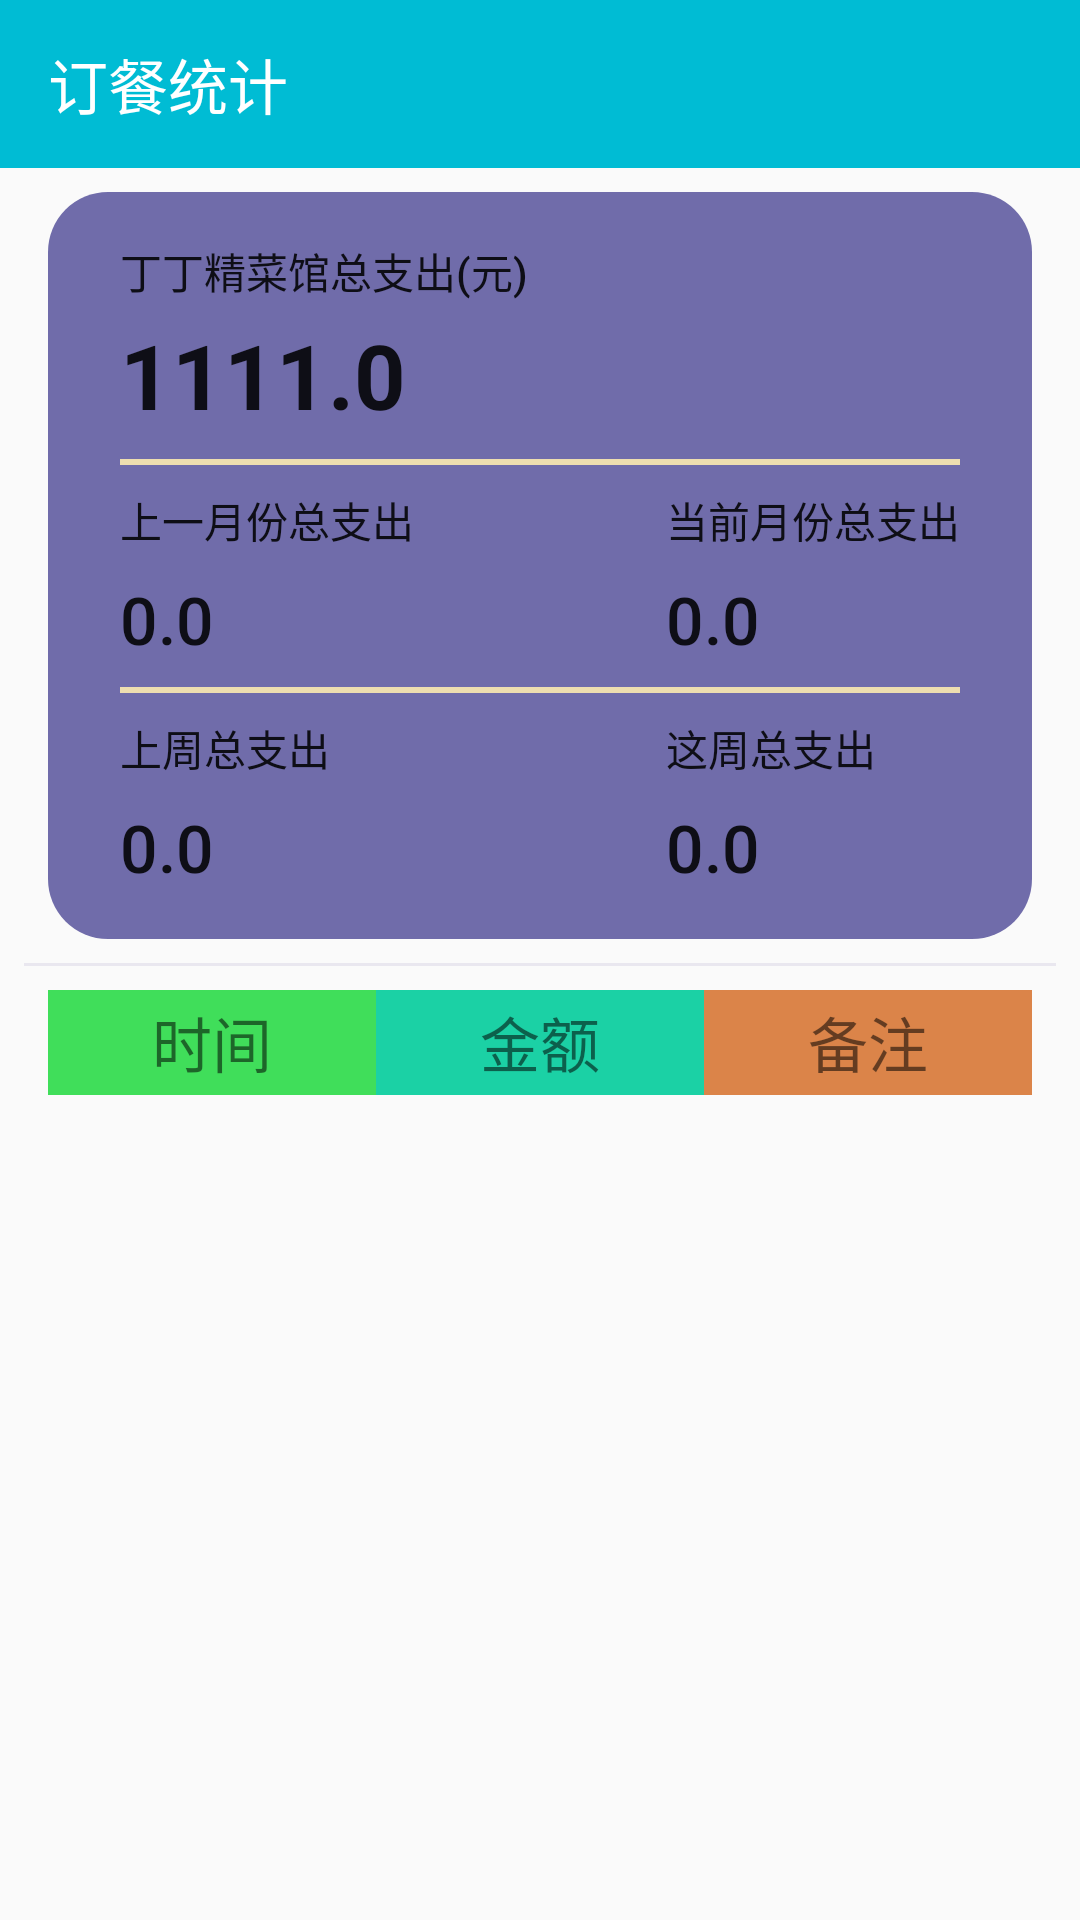

Here is an Android app screen rendered from its layout file. Give the layout XML and the strings, colors and styles it references.
<!-- AndroidManifest.xml: application theme AppTheme.NoActionBar -->
<!-- res/layout/layout_payfor.xml -->
<?xml version="1.0" encoding="utf-8"?>
<LinearLayout xmlns:android="http://schemas.android.com/apk/res/android"
    android:layout_width="match_parent"
    android:layout_height="match_parent"
    android:orientation="vertical"
    xmlns:app="http://schemas.android.com/apk/res-auto">

    <android.support.v7.widget.Toolbar
        android:id="@+id/initPayFor"
        android:layout_width="match_parent"
        android:layout_height="?attr/actionBarSize"
        app:buttonGravity="top"
        app:title="订餐统计"
        app:titleTextColor="#FFFFFF"
        android:background="#00bcd4"
        app:layout_collapseMode="pin"
        app:titleMargin="@dimen/activity_horizontal_margin">
    </android.support.v7.widget.Toolbar>

    <RelativeLayout
        android:orientation="horizontal"
        android:layout_marginStart="16dp"
        android:layout_marginTop="8dp"
        android:layout_marginEnd="16dp"
        android:backgroundTint="#706caa"
        android:background="@drawable/button_shape"
        android:layout_width="match_parent"
        android:layout_height="wrap_content">

        <android.support.v7.widget.AppCompatTextView
            android:id="@+id/all"
            android:layout_width="wrap_content"
            android:layout_height="wrap_content"
            android:layout_marginStart="24dp"
            android:layout_marginTop="16dp"
            android:text="丁丁精菜馆总支出(元)"
            android:textAppearance="@style/TextAppearance.Compat.Notification.Title"
            android:textColor="@color/colorWhite"
            android:textSize="14sp" />

        <android.support.v7.widget.AppCompatTextView
            android:id="@+id/showAllCost"
            android:layout_width="wrap_content"
            android:layout_height="wrap_content"
            android:layout_below="@+id/all"
            android:layout_alignLeft="@+id/all"
            android:layout_marginTop="4dp"
            android:layout_marginEnd="48dp"
            android:gravity="center"
            android:text="1111.0"
            android:textAppearance="@style/TextAppearance.AppCompat.Headline"
            android:textColor="@color/colorWhite"
            android:textSize="30sp"
            android:textStyle="bold" />

        <android.support.v7.widget.AppCompatImageView
            android:id="@+id/addItem"
            android:textSize="18sp"
            android:layout_alignBottom="@+id/showAllCost"
            android:focusable="true"
            android:layout_alignTop="@+id/showAllCost"
            android:layout_alignParentEnd="true"
            android:layout_marginEnd="48dp"
            android:gravity="center"
            android:src="@drawable/ic_add_circle_outline_white_24dp"
            android:textColor="@color/colorWhite"
            android:layout_gravity="center"
            android:layout_width="30dp"
            android:layout_height="wrap_content" />

        <android.support.v7.widget.AppCompatTextView
            android:id="@+id/divider"
            android:layout_below="@+id/showAllCost"
            android:layout_marginTop="8dp"
            android:layout_marginStart="24dp"
            android:layout_marginEnd="24dp"
            android:background="#eedeb0"
            android:layout_width="match_parent"
            android:layout_height="2dp" />

        <android.support.v7.widget.AppCompatTextView
            android:id="@+id/parentMoney"
            android:layout_width="wrap_content"
            android:layout_height="wrap_content"
            android:layout_below="@+id/divider"
            android:layout_marginStart="24dp"
            android:layout_marginTop="8dp"
            android:text="上一月份总支出"
            android:textAppearance="@style/TextAppearance.Compat.Notification.Title"
            android:textColor="@color/colorWhite"
            android:textSize="14sp" />

        <android.support.v7.widget.AppCompatTextView
            android:id="@+id/currentYear"
            android:layout_width="wrap_content"
            android:layout_height="wrap_content"
            android:layout_alignTop="@+id/parentMoney"
            android:layout_alignParentEnd="true"
            android:layout_marginEnd="24dp"
            android:text="当前月份总支出"
            android:textAppearance="@style/TextAppearance.Compat.Notification.Title"
            android:textColor="@color/colorWhite"
            android:textSize="14sp" />

        <android.support.v7.widget.AppCompatTextView
            android:id="@+id/showLastYearMoney"
            android:layout_width="wrap_content"
            android:layout_height="wrap_content"
            android:layout_below="@+id/parentMoney"
            android:layout_alignLeft="@+id/parentMoney"
            android:layout_marginTop="8dp"
            android:text="0.0"
            android:textAppearance="@style/TextAppearance.Compat.Notification.Title"
            android:textColor="@color/colorWhite"
            android:textSize="22sp" />

        <android.support.v7.widget.AppCompatTextView
            android:id="@+id/showCurrentYearMoney"
            android:layout_width="wrap_content"
            android:layout_height="wrap_content"
            android:layout_below="@+id/currentYear"
            android:layout_alignLeft="@+id/currentYear"
            android:layout_marginTop="8dp"
            android:layout_marginBottom="16dp"
            android:text="0.0"
            android:textAppearance="@style/TextAppearance.Compat.Notification.Title"
            android:textColor="@color/colorWhite"
            android:textSize="22sp" />

        <android.support.v7.widget.AppCompatTextView
            android:id="@+id/divider1"
            android:layout_below="@+id/showLastYearMoney"
            android:layout_marginTop="8dp"
            android:layout_marginStart="24dp"
            android:layout_marginEnd="24dp"
            android:background="#eedeb0"
            android:layout_width="match_parent"
            android:layout_height="2dp" />

        <android.support.v7.widget.AppCompatTextView
            android:id="@+id/lastWeek"
            android:layout_width="wrap_content"
            android:layout_height="wrap_content"
            android:layout_below="@+id/divider1"
            android:layout_marginStart="24dp"
            android:layout_marginTop="8dp"
            android:text="上周总支出"
            android:textAppearance="@style/TextAppearance.Compat.Notification.Title"
            android:textColor="@color/colorWhite"
            android:textSize="14sp" />

        <android.support.v7.widget.AppCompatTextView
            android:id="@+id/showLastWeek"
            android:layout_width="wrap_content"
            android:layout_height="wrap_content"
            android:layout_below="@+id/lastWeek"
            android:layout_alignLeft="@+id/parentMoney"
            android:layout_marginTop="8dp"
            android:text="0.0"
            android:textAppearance="@style/TextAppearance.Compat.Notification.Title"
            android:textColor="@color/colorWhite"
            android:textSize="22sp" />

        <android.support.v7.widget.AppCompatTextView
            android:id="@+id/currentWeek"
            android:layout_width="wrap_content"
            android:layout_height="wrap_content"
            android:layout_alignTop="@+id/lastWeek"
            android:layout_alignParentEnd="true"
            android:layout_marginEnd="24dp"
            android:layout_alignStart="@+id/showCurrentYearMoney"
            android:text="这周总支出"
            android:textAppearance="@style/TextAppearance.Compat.Notification.Title"
            android:textColor="@color/colorWhite"
            android:textSize="14sp" />

        <android.support.v7.widget.AppCompatTextView
            android:id="@+id/showCurrentWeek"
            android:layout_width="wrap_content"
            android:layout_height="wrap_content"
            android:layout_below="@+id/currentWeek"
            android:layout_alignStart="@+id/currentYear"
            android:layout_marginTop="8dp"
            android:layout_marginBottom="16dp"
            android:text="0.0"
            android:textAppearance="@style/TextAppearance.Compat.Notification.Title"
            android:textColor="@color/colorWhite"
            android:textSize="22sp" />

    </RelativeLayout>



    <android.support.v7.widget.AppCompatTextView
        android:layout_marginTop="8dp"
        android:layout_width="match_parent"
        android:layout_marginStart="8dp"
        android:layout_marginEnd="8dp"
        android:background="#e9e7ef"
        android:layout_height="1dp" />

    <android.support.v4.widget.NestedScrollView
        android:layout_width="match_parent"
        android:layout_height="match_parent"
        android:layout_marginTop="8dp"
        android:fadingEdge="vertical"
        android:scrollbars="vertical">

        <LinearLayout
            android:paddingBottom="50dp"
            android:layout_width="match_parent"
            android:layout_height="match_parent">

            <TableLayout
                android:id="@+id/tableLayout"
                android:layout_width="match_parent"
                android:layout_height="match_parent"
                android:layout_marginStart="16dp"
                android:layout_marginEnd="16dp"
                android:layout_marginBottom="8dp"
                android:divider="@drawable/divider_v"
                android:orientation="vertical"
                android:showDividers="middle"
                android:stretchColumns="0,1,2">

                <TableRow>

                    <TextView
                        android:layout_height="35dp"
                        android:layout_weight="1"
                        android:background="#40de5a"
                        android:gravity="center"
                        android:text="时间"
                        android:textColor="@color/colorWhite"
                        android:textSize="20sp" />

                    <TextView
                        android:layout_height="35dp"
                        android:layout_weight="1"
                        android:background="#1bd1a5"
                        android:gravity="center"
                        android:text="金额"
                        android:textColor="@color/colorWhite"
                        android:textSize="20sp" />

                    <TextView
                        android:layout_height="35dp"
                        android:layout_weight="1"
                        android:background="#db8449"
                        android:gravity="center"
                        android:text="备注"
                        android:textColor="@color/colorWhite"
                        android:textSize="20sp" />
                </TableRow>

            </TableLayout>

        </LinearLayout>


    </android.support.v4.widget.NestedScrollView>



</LinearLayout>
<!-- resources referenced by this layout -->
<resources>
  <!-- drawable button_shape (drawable) -->
  <shape android:shape="rectangle"
      xmlns:android="http://schemas.android.com/apk/res/android" >
  
      <solid android:color="#D4B072"/>
      <corners android:radius="20dp"/>
  </shape>
  <!-- drawable divider_v (drawable) -->
  <?xml version="1.0" encoding="utf-8"?>
  <shape android:shape="line"
      xmlns:android="http://schemas.android.com/apk/res/android" >
  
      <size android:height="3dp"/>
      <stroke
          android:width="1dp"
          android:color="#88ada6"/>
  
  </shape>
  <style name="AppTheme.NoActionBar">
          <item name="windowActionBar">false</item>
          <item name="windowNoTitle">true</item>
      </style>
</resources>
